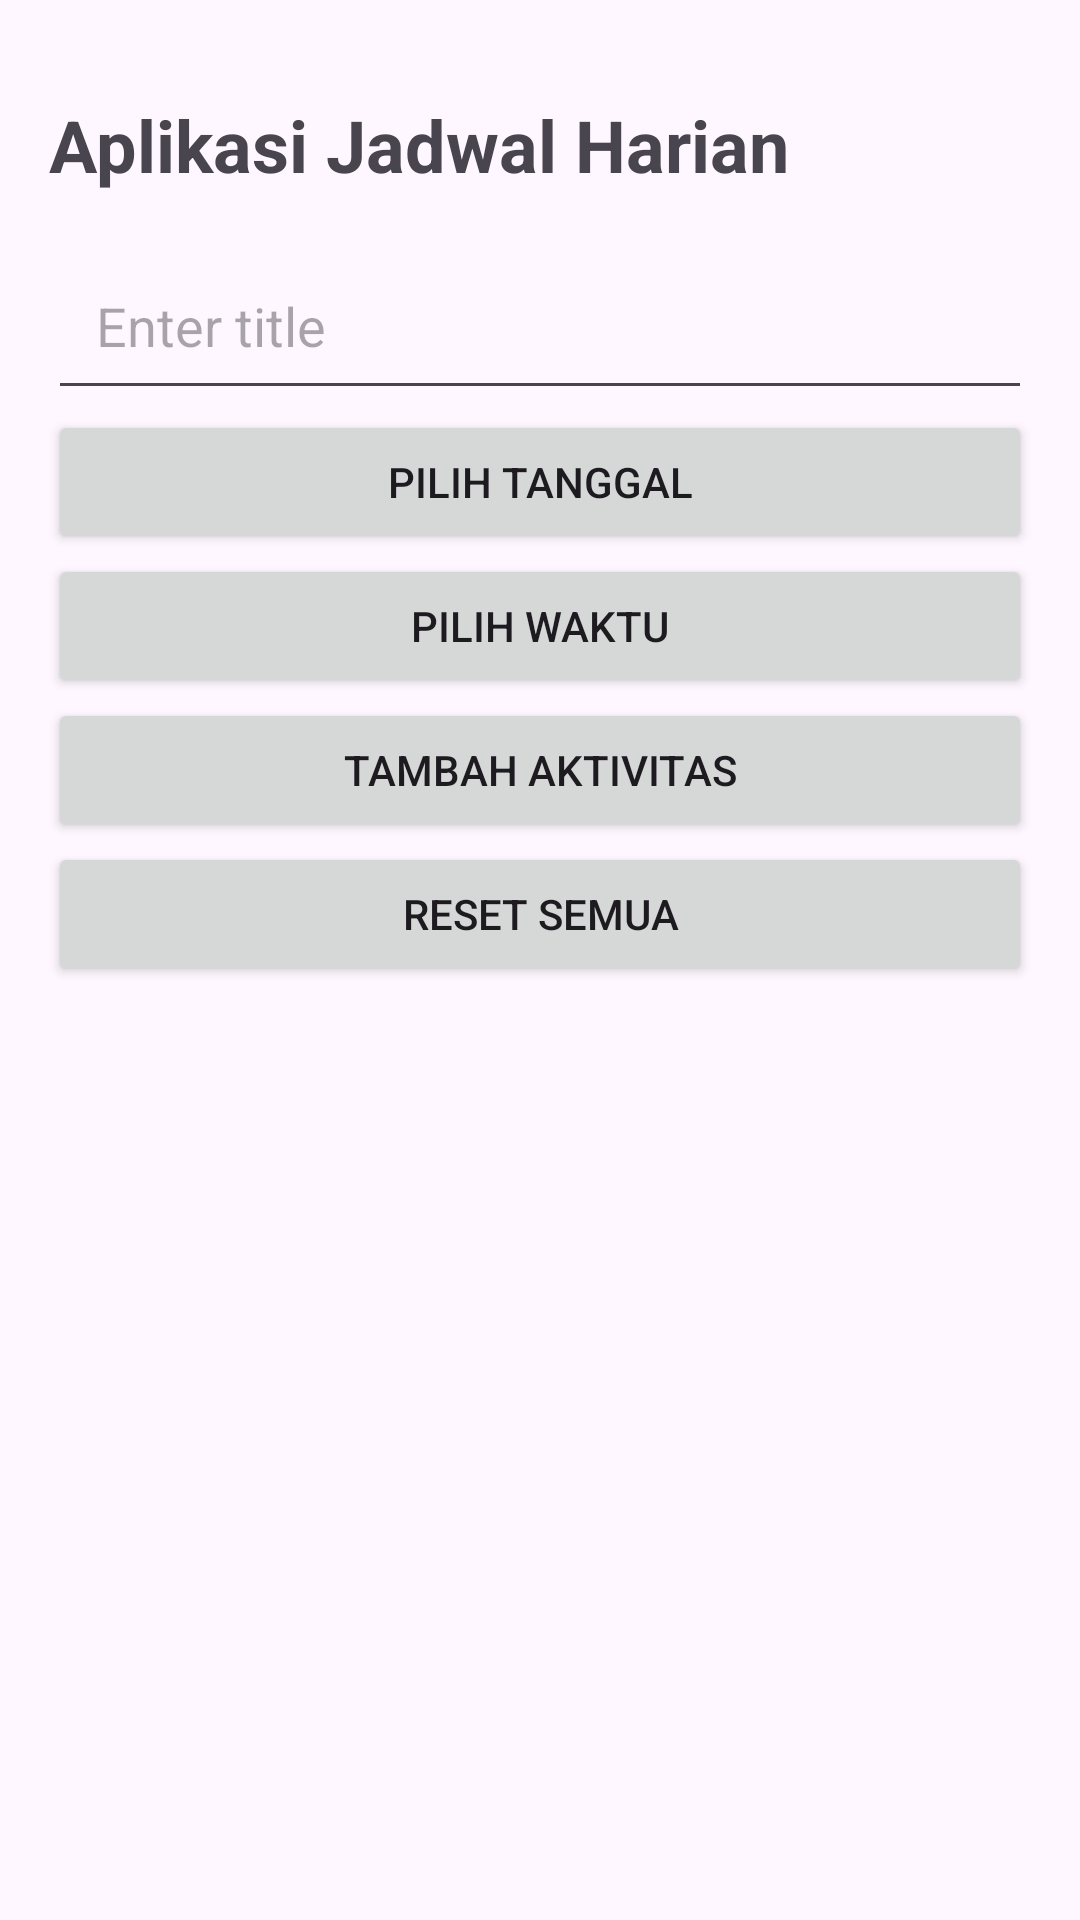

This screen was rendered from an Android layout file. Write that file and the resources it references.
<!-- AndroidManifest.xml: application theme Theme.App_Jadwal_Aktivitas_Harian -->
<!-- res/layout/activity_main.xml -->
<?xml version="1.0" encoding="utf-8"?>
<LinearLayout xmlns:android="http://schemas.android.com/apk/res/android"
    android:padding="16dp"
    android:orientation="vertical"
    android:layout_width="match_parent"
    android:layout_height="match_parent">

    
    <TextView
        android:id="@+id/tvJudulAplikasi"
        android:layout_width="wrap_content"
        android:layout_height="wrap_content"
        android:text="Aplikasi Jadwal Harian"
        android:textSize="24sp"
        android:textStyle="bold"
        android:layout_marginBottom="16dp"
        android:gravity="center"
        android:layout_marginTop="16dp"/>

    
    <EditText
        android:id="@+id/etJudul"
        android:layout_width="match_parent"
        android:layout_height="wrap_content"
        android:padding="16dp"
        android:minHeight="48dp"
        android:hint="Enter title" />

    
    <Button android:id="@+id/btnTanggal"
        android:text="@string/btn_tanggal"
        android:layout_width="match_parent"
        android:layout_height="wrap_content" />

    
    <Button android:id="@+id/btnWaktu"
        android:text="@string/btn_waktu"
        android:layout_width="match_parent"
        android:layout_height="wrap_content" />

    
    <Button android:id="@+id/btnTambah"
        android:text="@string/btn_tambah"
        android:layout_width="match_parent"
        android:layout_height="wrap_content" />

    
    <Button android:id="@+id/btnReset"
        android:text="@string/btn_reset"
        android:layout_width="match_parent"
        android:layout_height="wrap_content" />

    
    <androidx.recyclerview.widget.RecyclerView
        android:id="@+id/rvAktivitas"
        android:layout_width="match_parent"
        android:layout_height="0dp"
        android:layout_weight="1"
        android:contentDescription="List of activities" />
</LinearLayout>
<!-- resources referenced by this layout -->
<resources>
  <string name="btn_reset">Reset Semua</string>
  <string name="btn_tambah">Tambah Aktivitas</string>
  <string name="btn_tanggal">Pilih Tanggal</string>
  <string name="btn_waktu">Pilih Waktu</string>
  <style name="Theme.App_Jadwal_Aktivitas_Harian" parent="Base.Theme.App_Jadwal_Aktivitas_Harian" />
  <style name="Base.Theme.App_Jadwal_Aktivitas_Harian" parent="Theme.Material3.DayNight.NoActionBar">
          
          
      </style>
</resources>
